Photos from the image-classification dataset "dataset_preprocessed" in the GitHub repository Charifabenfraj/PlantGuard_AI. Its 5 classes are: pepper bell bacterial spot, pepper bell healthy, potato early blight, potato healthy, tomato mosaic virus.

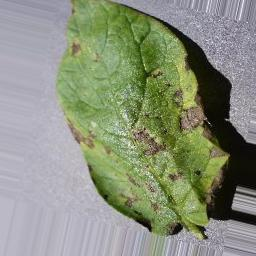
Label: potato early blight

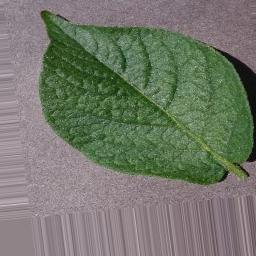
Label: potato healthy

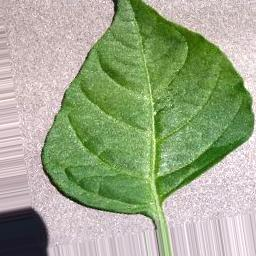
Label: pepper bell healthy

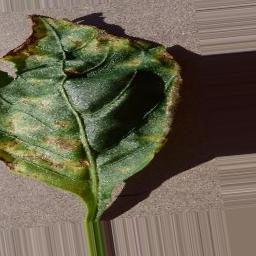
Label: pepper bell bacterial spot

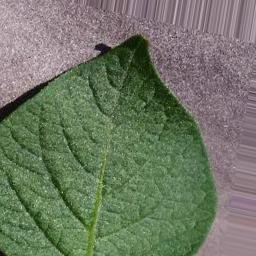
Label: potato healthy

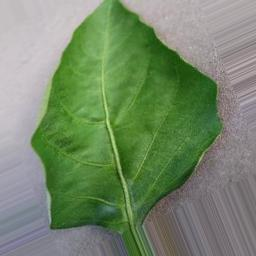
Label: pepper bell healthy
